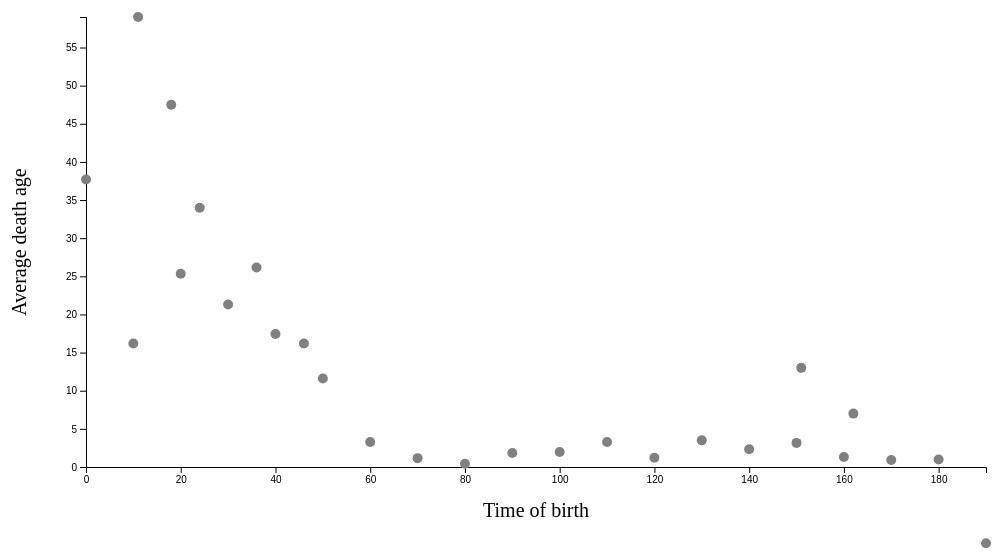
D3 v5 page, settled after 360 driven frames (6 s of simulated time); the page loaded 1 data file(s).


// ── js/graph.js
var margin = {left: 80, right: 20, top: 50, bottom: 100};

var width = 1000 - margin.left - margin.right;
var height = 600 - margin.top - margin.bottom;

var flag = true;

var t = d3.transition().duration(750);

var g = d3.select("#chart-area").append("svg")
    .attr("width", width + margin.left + margin.right)
    .attr("height", height + margin.top + margin.bottom)
  .append("g")
    .attr("transform", "translate(" + margin.left + ", " + margin.top + ")");

var xAxisGroup = g.append("g")
  .attr("class", "x axis")
  .attr("transform", "translate(0," + height + ")")

var yAxisGroup = g.append("g")
  .attr("class", "y axis");

// X scale
var x = d3.scaleLinear()
  .range([0, width]);

// Y scale
var y = d3.scaleLinear()
  .range([height, 0])

// X label
g.append("text")
  .attr("y", height + 50)
  .attr("x", width / 2)
  .attr("font-size", "20px")
  .attr("text-anchor", "middle")
  .text("Time of birth");

// Y label
g.append("text")
  .attr("y", -60)
  .attr("x", -(height / 2))
  .attr("font-size", "20px")
  .attr("text-anchor", "middle")
  .attr("transform", "rotate(-90)")
  .text("Average death age")

d3.json("data/mean.json").then(data => {
  data.forEach(d => {
    d.tob = +d.tob;
    d.value = +d.value;
  });

  data.sort((x, y) => {
    return d3.ascending(x.tob, y.tob);
  });

  make_graph(data);
});

function make_graph(data) {
  var value = flag ? "value" : "value";

  x.domain([0, d3.max(data, d => {
    return d.tob;
  })]);

  y.domain([0, d3.max(data, d => {
    return d[value];
  })]);

  // X axis
  var xAxisCall = d3.axisBottom(x);
  xAxisGroup.transition(t).call(xAxisCall);

  // Y axis
  var yAxisCall = d3.axisLeft(y)
    .ticks(15);
  yAxisGroup.transition(t).call(yAxisCall);

  // JOIN new data with old elementss
  var rects = g.selectAll("circle")
    .data(data, d => {
      return d.tob;
    });

  // EXIT old elements not present in new data
  rects.exit()
    .attr("fill", "red")
  .transition(t)
    .attr("cy", y(0))
    .remove();

  // ENTER new elements present in new data.
  rects.enter()
    .append("circle")
      .attr("fill", "grey")
      .attr("cy", y(0))
      .attr("cx", d => {
        return x(d.tob);
      })
      .attr("r", 5)
      // AND UPDATE old elements present in new data
      .merge(rects)
      .transition(t)
        .attr("cx", d => {
          return x(d.tob);
        })
        .attr("cy", d => {
          return y(d[value]);
        });

}


### data: data/mean.json
[
 {
  "tob": 100,
  "value": 1.962,
  "agents": [
   "831.npy",
   "825.npy",
   "819.npy",
   "789.npy",
   "762.npy",
   "776.npy",
   "777.npy",
   "763.npy",
   "... 148 more items"
  ]
 },
 {
  "tob": 160,
  "value": 1.318,
  "agents": [
   "1693.npy",
   "1687.npy",
   "1650.npy",
   "1644.npy",
   "1678.npy",
   "1724.npy",
   "1730.npy",
   "1718.npy",
   "... 143 more items"
  ]
 },
 {
  "tob": 0,
  "value": 37.7,
  "agents": [
   "3.npy",
   "2.npy",
   "0.npy",
   "1.npy",
   "5.npy",
   "4.npy",
   "6.npy",
   "7.npy",
   "... 2 more items"
  ]
 },
 {
  "tob": 150,
  "value": 3.163,
  "agents": [
   "1499.npy",
   "1472.npy",
   "1512.npy",
   "1506.npy",
   "1507.npy",
   "1513.npy",
   "1473.npy",
   "1498.npy",
   "... 127 more items"
  ]
 },
 {
  "tob": 70,
  "value": 1.163,
  "agents": [
   "347.npy",
   "353.npy",
   "233.npy",
   "227.npy",
   "226.npy",
   "232.npy",
   "352.npy",
   "346.npy",
   "... 152 more items"
  ]
 },
 {
  "tob": 60,
  "value": 3.286,
  "agents": [
   "192.npy",
   "186.npy",
   "151.npy",
   "145.npy",
   "179.npy",
   "178.npy",
   "144.npy",
   "150.npy",
   "... 104 more items"
  ]
 },
 {
  "tob": 120,
  "value": 1.217,
  "agents": [
   "1166.npy",
   "1172.npy",
   "1173.npy",
   "1167.npy",
   "1171.npy",
   "1165.npy",
   "1159.npy",
   "1039.npy",
   "... 153 more items"
  ]
 },
 {
  "tob": 130,
  "value": 3.493,
  "agents": [
   "1273.npy",
   "1267.npy",
   "1298.npy",
   "1307.npy",
   "1313.npy",
   "1312.npy",
   "1306.npy",
   "1299.npy",
   "... 128 more items"
  ]
 },
 "... 19 more items"
]